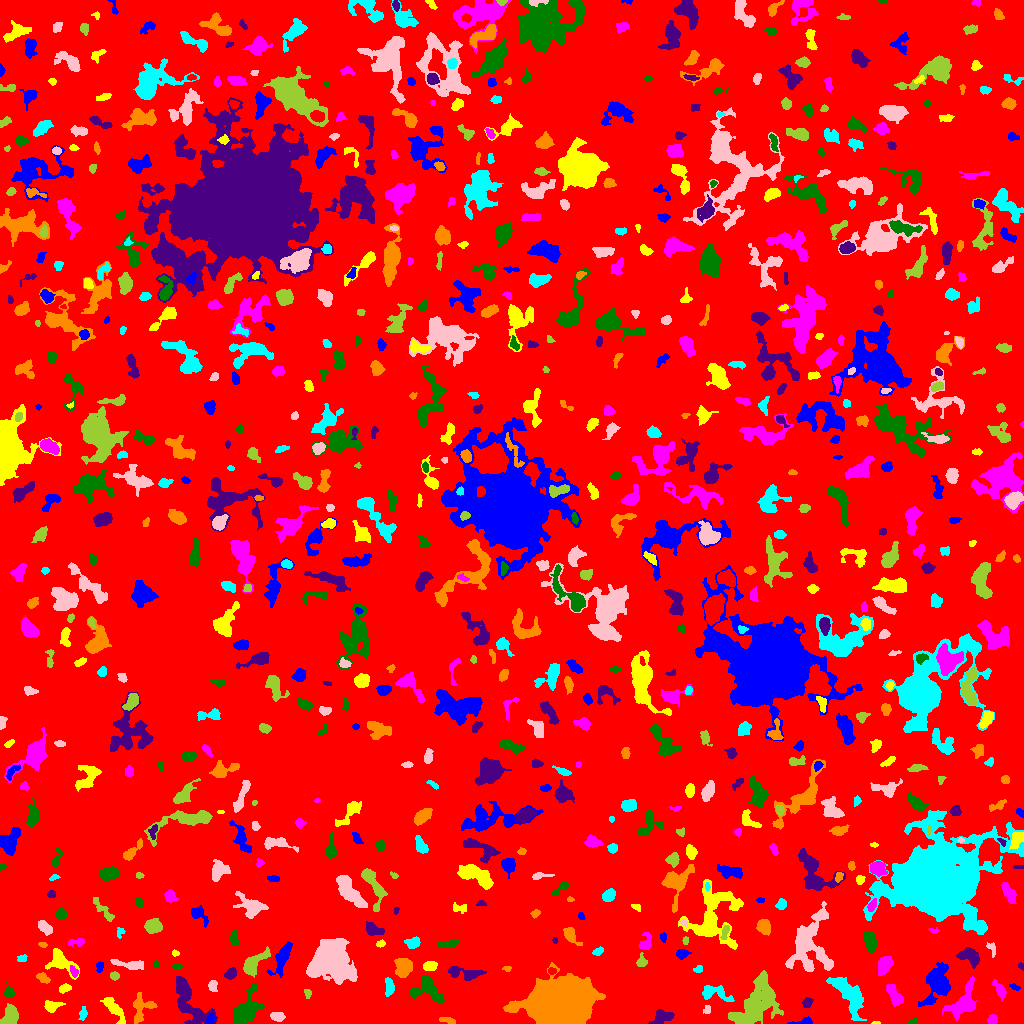

The data file committed next to this chart (first rows):
ID, X, Y, A, B, theta, total_flux, mu_max, mu_median, mu_mean, R_fwhm, R_e, R10, R90, x_start, x_end, y_start, y_end, area, greylevel
0, 510.8, 523.8, 295.5, 294.6, 1.063, 1405269, 11.0, 1.0, 1.764, 61.97, 233, 89.11, 377.5, 0, 1023, 0, 1023, 796457, 1.764
1, 804, 1.694, 5.426, 1.533, 0.1045, 346.0, 9.0, 3.0, 3.359, 3.09, 2.877, 1.128, 4.82, 787, 812, 0, 7, 103, 7.359
2, 875.6, 0.597, 2.075, 0.6921, -0.01048, 67.0, 5.0, 3.0, 2.577, 2.111, 1.493, 0.5642, 2.326, 871, 880, 0, 2, 26, 8.577
3, 992.5, 3.734, 2.365, 2.261, 0.5816, 305.0, 7.0, 3.0, 3.352, 3.7, 2.985, 1.128, 4.618, 987, 997, 0, 9, 91, 7.352
4, 913.1, 1.691, 2.282, 1.445, 0.4621, 81.0, 4.0, 1.0, 1.397, 2.877, 2.034, 0.7979, 3.241, 905, 917, 0, 7, 58, 6.397
5, 188.8, 22.01, 15.34, 5.751, -1.032, 3790, 11.0, 5.0, 5.067, 9.525, 8.813, 3.478, 13.65, 176, 217, 0, 47, 748, 8.067
6, 446.6, 3.381, 4.391, 1.341, -0.1345, 197.0, 4.0, 2.0, 2.165, 4.406, 2.932, 1.128, 4.687, 439, 455, 0, 6, 91, 6.165
7, 848.2, 29.21, 12.1, 4.816, -0.9553, 3173, 12.0, 4.0, 4.559, 8.311, 8.215, 2.985, 13.09, 826, 866, 3, 46, 696, 7.559
8, 277.1, 6.991, 3.387, 2.142, -0.1587, 344.0, 6.0, 3.0, 2.774, 4.549, 3.478, 1.262, 5.412, 270, 285, 2, 11, 124, 6.774
9, 755.9, 18.05, 14.2, 7.883, 0.9311, 6226, 17.0, 4.0, 4.834, 6.129, 10.98, 3.785, 17.81, 728, 783, 0, 53, 1288, 7.834
10, 828.4, 16.27, 4.503, 2.921, 0.8373, 2040, 26.0, 7.0, 8.465, 4.26, 4.442, 1.596, 7.269, 818, 839, 8, 26, 241, 11.46
11, 210.4, 4.53, 2.498, 1.876, 0.9844, 166.0, 4.0, 2.0, 2.049, 3.989, 2.706, 1.128, 4.334, 206, 214, 0, 10, 81, 10.05
12, 51.78, 17.55, 4.285, 2.465, 0.1271, 544.0, 7.0, 3.0, 3.4, 4.787, 3.868, 1.493, 6.077, 44, 65, 11, 23, 160, 7.4
13, 963.2, 20.07, 8.842, 4.904, 0.9705, 1680, 9.0, 2.0, 3.071, 6.18, 6.507, 2.523, 11.1, 942, 976, 3, 47, 547, 7.071
14, 244.8, 11.74, 8.338, 4.666, 0.9737, 2331, 12.0, 3.0, 4.047, 7.674, 6.555, 2.646, 10.9, 233, 265, 0, 40, 576, 8.047
15, 662.3, 6.806, 5.265, 3.186, 0.2841, 655.0, 6.0, 3.0, 2.86, 6.699, 4.82, 1.954, 7.334, 648, 674, 0, 14, 229, 6.86
16, 141, 16.24, 7.324, 5.232, 1.237, 1162, 8.0, 3.0, 3.609, 6.604, 5.698, 2.111, 9.027, 133, 157, 0, 31, 322, 6.609
17, 83.15, 10.33, 3.425, 1.644, 1.414, 186.0, 5.0, 2.0, 2.044, 2.877, 2.764, 0.9772, 4.687, 78, 87, 3, 17, 91, 6.044
18, 707.4, 12.29, 1.478, 1.255, 0.0469, 35.0, 2.0, 0.0, 0.5738, 2.932, 1.693, 0.5642, 2.706, 703, 710, 10, 18, 61, 5.574
19, 9.559, 6.9, 5.399, 3.458, 1.261, 1010, 10.0, 4.0, 3.727, 5.47, 5.109, 1.871, 7.756, 0, 18, 0, 20, 271, 7.727
20, 634.9, 23.93, 7.06, 2.75, -0.7111, 654.0, 7.0, 3.0, 3.286, 4.82, 4.549, 1.693, 7.203, 624, 645, 13, 34, 199, 6.286
21, 930.5, 23.63, 2.025, 1.415, 0.594, 99.0, 5.0, 2.0, 2.106, 2.257, 2.034, 0.5642, 3.385, 925, 934, 20, 27, 47, 8.106
22, 113.4, 15.23, 7.99, 2.456, -0.8935, 987.0, 9.0, 3.0, 3.5, 5.046, 4.886, 1.871, 8.038, 100, 125, 0, 26, 282, 7.5
23, 999.7, 33.18, 4.864, 2.012, -1.067, 345.0, 7.0, 2.0, 2.24, 2.932, 3.656, 1.262, 6.024, 992, 1006, 22, 44, 154, 6.24
24, 9.121, 31.2, 3.088, 2.246, -1.246, 313.0, 8.0, 2.5, 2.953, 3.478, 2.985, 1.128, 4.82, 4, 14, 26, 43, 106, 7.953
25, 807, 20.61, 2.657, 2.145, 1.127, 298.0, 7.0, 3.0, 3.17, 3.613, 3.038, 1.128, 4.652, 802, 813, 16, 26, 94, 7.17
26, 559.7, 17.75, 13.95, 10.7, -0.1283, 71704, 71.0, 14.0, 22.19, 16.25, 14.19, 5.809, 24.16, 503, 605, 0, 61, 3232, 25.19
27, 714.2, 30.64, 8.755, 3.593, -0.2537, 1262, 8.0, 4.0, 4.367, 7.59, 5.698, 2.185, 8.795, 702, 734, 22, 38, 289, 6.367
28, 212.8, 37.93, 3.025, 2.2, -1.562, 189.0, 6.0, 2.0, 1.969, 2.326, 3.192, 0.9772, 4.918, 208, 217, 32, 43, 96, 5.969
29, 306.9, 30.54, 2.038, 1.367, -0.8702, 46.0, 2.0, 1.0, 0.7419, 3.241, 1.871, 0.7979, 2.985, 304, 311, 25, 34, 62, 5.742
30, 270.5, 36.13, 2.385, 0.9212, -1.279, 46.0, 3.0, 1.0, 0.9787, 1.954, 1.596, 0.5642, 2.764, 268, 274, 32, 39, 47, 5.979
31, 1014, 36.81, 2.931, 1.194, -0.5093, 78.0, 3.0, 1.0, 1.368, 2.764, 2.185, 0.7979, 3.478, 1009, 1020, 33, 40, 57, 6.368
32, 64.65, 35.07, 3.108, 1.953, 0.2916, 418.0, 8.0, 4.0, 4.354, 4.406, 3.192, 1.262, 4.853, 59, 71, 30, 40, 96, 7.354
33, 894.6, 27.89, 6.417, 2.621, -1.064, 684.0, 7.0, 3.0, 2.886, 5.262, 4.754, 1.871, 7.378, 886, 903, 17, 39, 237, 6.886
34, 427.4, 34.31, 8.613, 5.741, -0.5886, 1087, 6.0, 2.0, 2.437, 7.59, 6.408, 2.394, 10.33, 409, 444, 21, 48, 446, 6.437
35, 461.4, 51.37, 10.14, 2.743, -0.12, 839.0, 10.0, 2.0, 2.797, 4.068, 4.583, 1.596, 8.215, 448, 486, 43, 57, 300, 6.797
36, 43.48, 45.37, 3.32, 1.838, -0.5803, 341.0, 7.0, 3.0, 3.072, 3.7, 3.038, 1.262, 4.886, 36, 50, 40, 51, 111, 7.072
37, 389.4, 36.01, 4.438, 1.88, 1.517, 193.0, 4.0, 1.0, 1.304, 4.029, 3.241, 1.382, 5.412, 385, 394, 27, 46, 148, 6.304
38, 328, 63.13, 8.936, 7.925, -0.116, 17519, 60.0, 6.0, 11.08, 7.356, 8.463, 3.09, 16.97, 306, 357, 39, 85, 1581, 15.08
39, 114.1, 47.67, 2.21, 1.677, -0.01063, 186.0, 7.0, 2.0, 2.514, 2.394, 2.394, 0.7979, 3.909, 110, 119, 43, 52, 74, 7.514
40, 614.5, 54.33, 2.41, 2.004, 0.7016, 288.0, 7.0, 3.0, 3.429, 3.432, 2.764, 1.128, 4.406, 610, 620, 50, 60, 84, 7.429
41, 99.7, 56.86, 2.692, 1.767, 1.28, 125.0, 3.0, 2.0, 1.712, 3.656, 2.764, 1.128, 4.222, 96, 103, 51, 62, 73, 7.712
42, 60.27, 62.09, 7.673, 4.528, -0.635, 1380, 10.0, 3.0, 3.594, 6.024, 5.614, 2.185, 9.373, 45, 79, 44, 75, 384, 7.594
43, 73.96, 51.6, 2.88, 1.624, -1.064, 242.0, 7.0, 3.0, 3.063, 2.932, 2.646, 0.9772, 4.297, 70, 78, 46, 58, 79, 10.06
44, 176.8, 57.2, 2.289, 1.344, 0.05088, 168.0, 7.0, 2.0, 2.897, 2.585, 2.111, 0.7979, 3.523, 172, 182, 54, 60, 58, 6.897
45, 231.2, 50.28, 3.028, 2.184, 0.5757, 560.0, 12.0, 4.0, 4.667, 3.785, 3.141, 1.128, 5.015, 224, 236, 44, 56, 120, 8.667
46, 507.4, 55.39, 1.863, 1.203, -0.06812, 41.0, 2.0, 1.0, 0.9111, 3.038, 1.784, 0.7979, 2.764, 502, 511, 52, 57, 45, 5.911
47, 698.4, 54.1, 2.133, 1.573, 0.1764, 71.0, 3.0, 1.0, 1.145, 2.523, 2.185, 0.7979, 3.523, 693, 702, 51, 58, 62, 6.145
48, 134, 58.43, 6.865, 1.835, -0.098, 414.0, 6.0, 1.0, 1.816, 4.687, 3.656, 1.382, 6.155, 110, 143, 54, 64, 228, 6.816
49, 252.1, 58.54, 6.922, 3.22, 0.8117, 1816, 18.0, 4.0, 5.203, 5.14, 4.82, 1.784, 8.368, 243, 270, 46, 77, 349, 10.2
50, 551.6, 52.23, 2.049, 1.482, 0.008676, 216.0, 9.0, 4.0, 3.789, 2.585, 2.185, 0.7979, 3.523, 548, 556, 49, 56, 57, 9.789
51, 937.9, 40.62, 9.536, 5.991, 1.326, 2970, 13.0, 4.0, 4.555, 6.308, 7.695, 2.821, 12.59, 918, 950, 17, 61, 652, 7.555
52, 429.8, 57.46, 3.307, 2.192, 0.1494, 643.0, 11.0, 5.0, 5.023, 4.334, 3.523, 1.382, 5.352, 423, 437, 53, 62, 128, 9.023
53, 884.8, 58.48, 4.106, 2.635, 1.088, 741.0, 9.0, 3.0, 3.153, 4.754, 4.146, 1.693, 6.628, 878, 893, 48, 67, 235, 8.153
54, 156.4, 59.15, 1.625, 1.398, -0.1133, 62.0, 3.0, 1.0, 1.442, 2.394, 1.871, 0.7979, 3.038, 153, 159, 56, 63, 43, 6.442
55, 1021, 57.0, 1.686, 1.342, -0.8745, 82.0, 5.0, 2.0, 2.103, 2.185, 1.784, 0.5642, 2.877, 1018, 1023, 53, 61, 39, 7.103
56, 403.2, 55.36, 4.519, 3.96, 1.247, 878.0, 7.0, 3.0, 2.966, 5.585, 5.232, 2.034, 8.273, 394, 412, 46, 65, 296, 6.966
57, 22.18, 65.12, 2.519, 1.92, 0.3248, 104.0, 4.0, 2.0, 1.552, 3.29, 2.646, 0.9772, 4.107, 17, 27, 62, 69, 67, 5.552
58, 825.4, 63.02, 5.223, 1.433, -0.8315, 202.0, 5.0, 2.0, 2.244, 3.192, 2.764, 1.128, 4.549, 818, 831, 56, 71, 90, 10.24
59, 641.7, 61.72, 3.093, 2.451, 1.544, 441.0, 9.0, 3.0, 4.16, 3.568, 3.141, 1.262, 5.078, 636, 647, 57, 71, 106, 7.16
... 786 more rows
